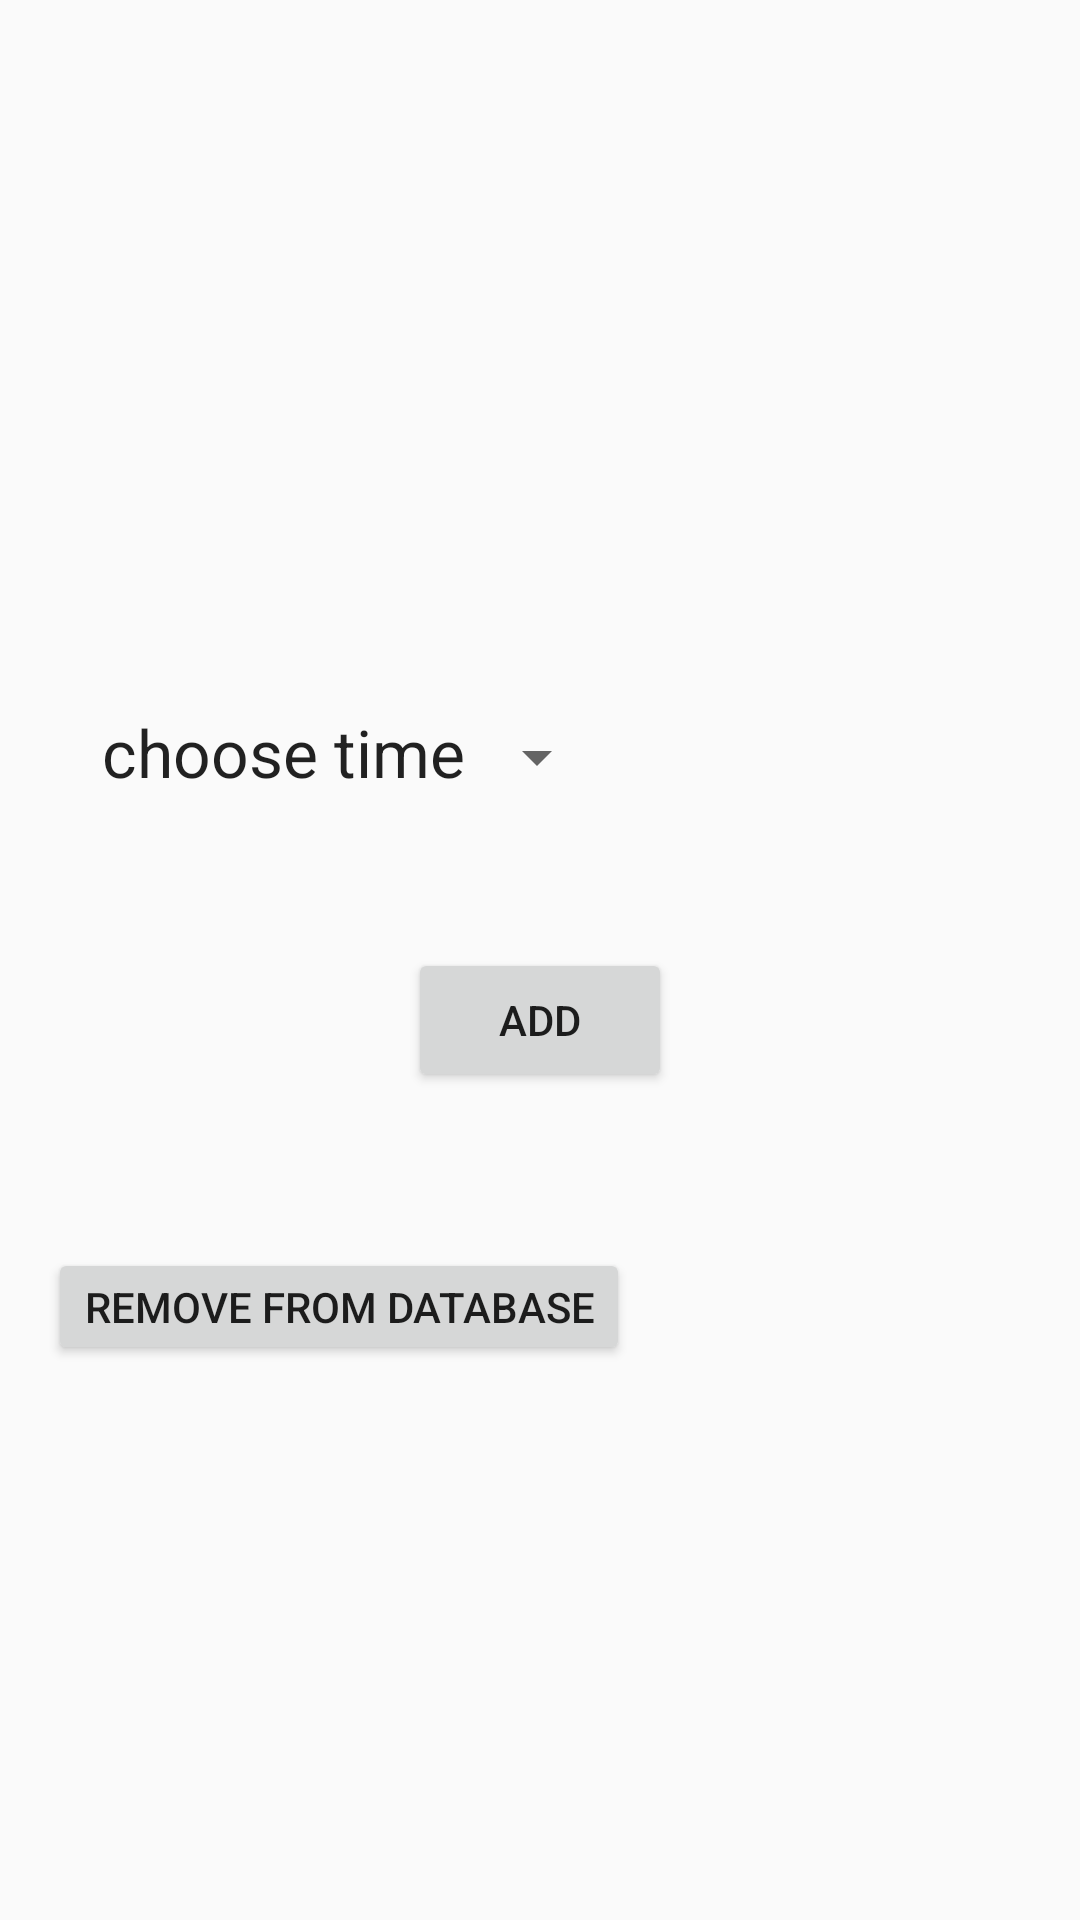

The Android layout XML behind this screen, and the referenced resources:
<!-- AndroidManifest.xml: application theme Theme.AppCompat.Light.NoActionBar -->
<!-- res/layout/activity_phisical_activity_information.xml -->
<?xml version="1.0" encoding="utf-8"?>
<RelativeLayout xmlns:android="http://schemas.android.com/apk/res/android"
    xmlns:tools="http://schemas.android.com/tools"
    android:layout_width="match_parent"
    android:layout_height="match_parent"
    android:paddingBottom="@dimen/activity_vertical_margin"
    android:paddingLeft="@dimen/activity_horizontal_margin"
    android:paddingRight="@dimen/activity_horizontal_margin"
    android:paddingTop="@dimen/activity_vertical_margin"
    android:orientation="vertical"
    tools:context="com.alexandersamtsov.newcaloriescounter.PhisicalActivityInformation">


    <TextView
        android:layout_width="wrap_content"
        android:layout_height="wrap_content"
        android:textAppearance="?android:attr/textAppearanceLarge"
        android:text=""
        android:id="@+id/phisical_information_activity_name"
        android:layout_alignParentTop="true"
        android:layout_marginTop="2dp"
        android:layout_marginStart="48dp"
        android:layout_marginLeft="48dp"/>


    <TextView
        android:layout_width="wrap_content"
        android:layout_height="wrap_content"
        android:textAppearance="?android:attr/textAppearanceLarge"
        android:text=""
        android:id="@+id/phisical_information_activity_desc"
        android:layout_below="@+id/phisical_information_activity_name"
        android:layout_marginTop="20dp"
        android:layout_marginStart="48dp"
        android:layout_marginLeft="48dp"/>



    <TextView
        android:layout_width="wrap_content"
        android:layout_height="wrap_content"
        android:textAppearance="?android:attr/textAppearanceLarge"
        android:text="@string/phisinfo_choose_time_label"
        android:id="@+id/phisical_information_choose_amount"
        android:layout_marginTop="220dp"
        android:layout_marginStart="18dp"
        android:layout_marginLeft="18dp"/>

    <Spinner

        android:layout_width="wrap_content"
        android:layout_height="wrap_content"
        android:id="@+id/phisical_information_spinner"
        android:layout_toRightOf="@id/phisical_information_choose_amount"
        android:layout_toEndOf="@id/phisical_information_choose_amount"
        android:layout_marginTop="224.4dp" />

    <Button
        android:layout_width="wrap_content"
        android:layout_height="wrap_content"
        android:text="@string/productinfoactivity_add_button"
        android:id="@+id/phisinfo_button_add_activity"
        android:layout_centerHorizontal="true"
        android:layout_marginTop="300dp" />

    <Button
        style="?android:attr/buttonStyleSmall"
        android:layout_width="wrap_content"
        android:layout_height="wrap_content"
        android:text="@string/productinfoactivity_remove_button"
        android:id="@+id/phisinfo_remove_from_base"
        android:layout_marginTop="400dp"
        android:minHeight="0dp"
        android:minWidth="0dp"/>


</RelativeLayout>
<!-- resources referenced by this layout -->
<resources>
  <dimen name="activity_horizontal_margin">16dp</dimen>
  <dimen name="activity_vertical_margin">16dp</dimen>
  <string name="phisinfo_choose_time_label">choose time</string>
  <string name="productinfoactivity_add_button">add</string>
  <string name="productinfoactivity_remove_button">remove from database</string>
</resources>
